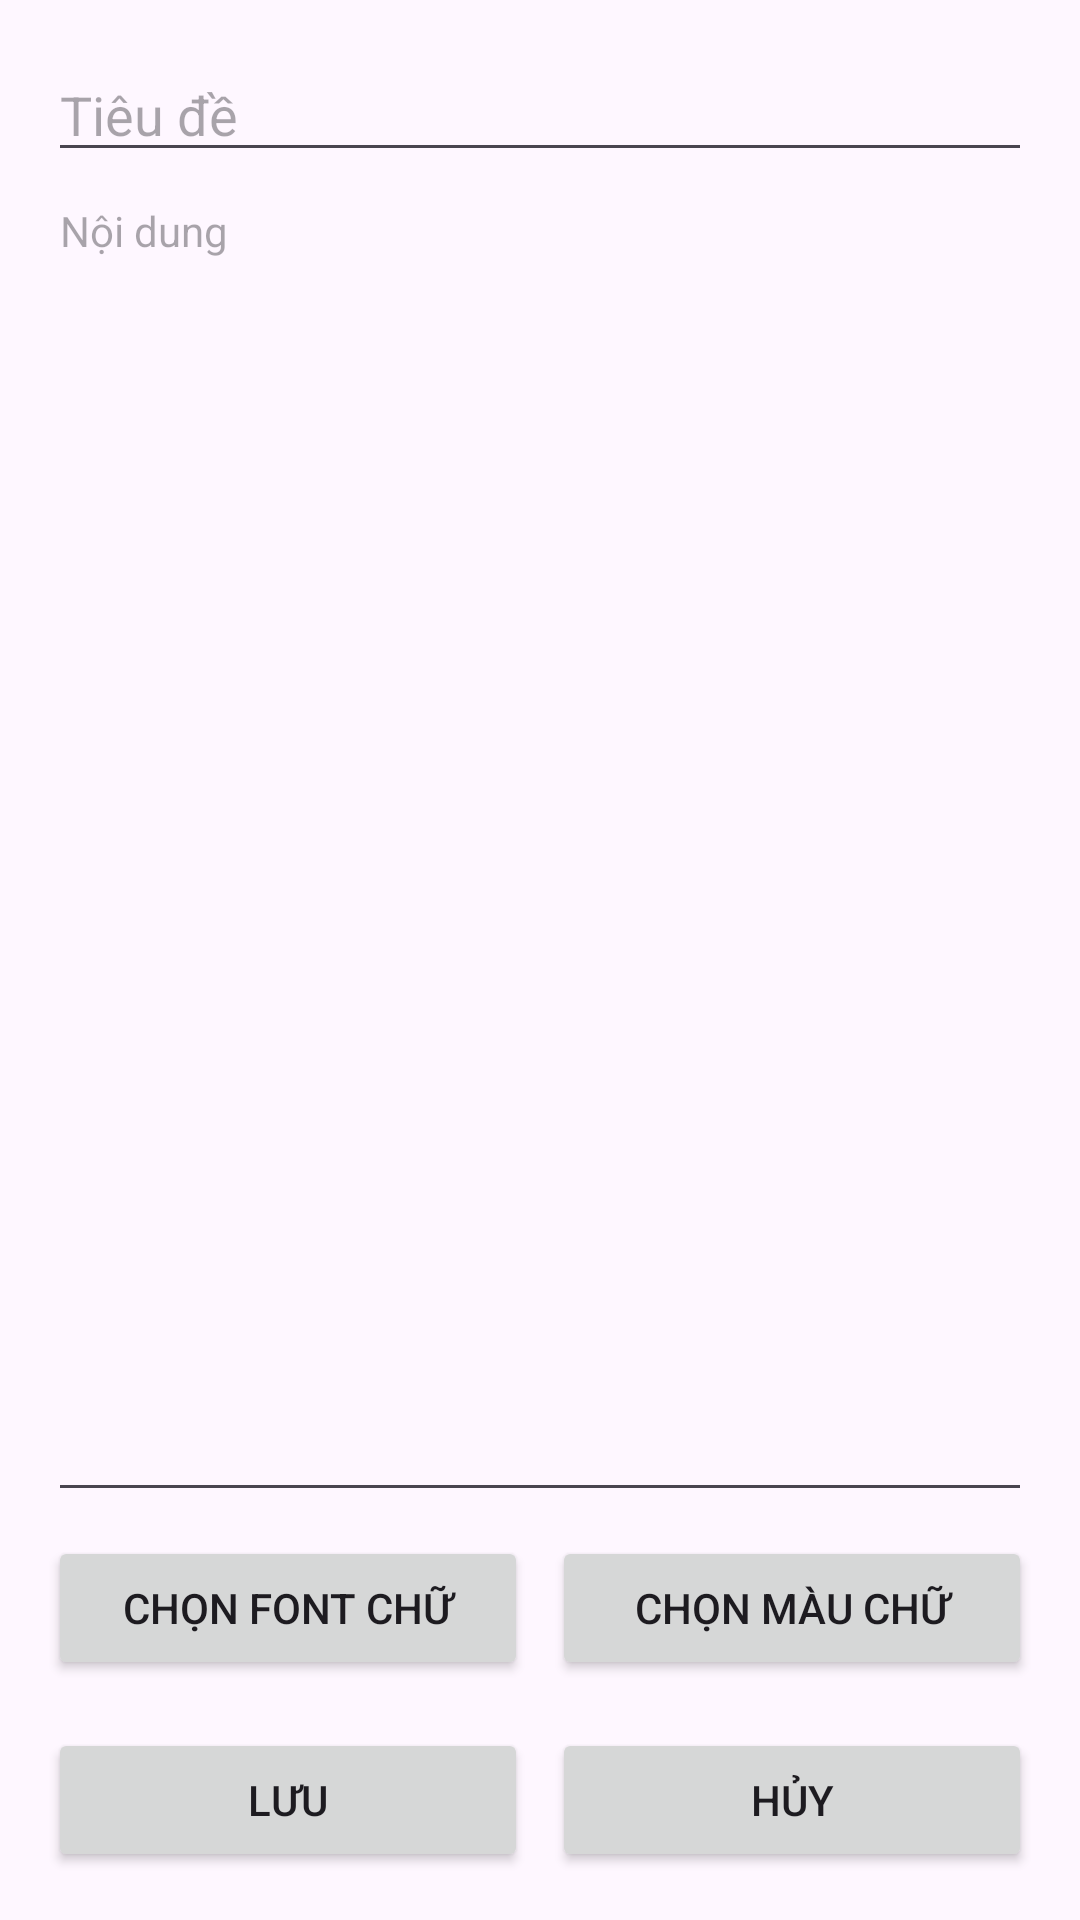

This screen was rendered from an Android layout file. Write that file and the resources it references.
<!-- AndroidManifest.xml: application theme Theme.StickyNote -->
<!-- res/layout/activity_add_note1.xml -->
<LinearLayout xmlns:android="http://schemas.android.com/apk/res/android"
    android:layout_width="match_parent"
    android:layout_height="match_parent"
    android:orientation="vertical"
    android:padding="16dp">

    
    <EditText
        android:id="@+id/edit_text_title"
        android:layout_width="match_parent"
        android:layout_height="wrap_content"
        android:hint="Tiêu đề"
        android:textSize="18sp"
        android:textColor="@android:color/black" />

    
    <EditText
        android:id="@+id/edit_text_notes"
        android:layout_width="match_parent"
        android:layout_height="0dp"
        android:layout_weight="1"
        android:hint="Nội dung"
        android:textSize="14sp"
        android:textColor="@android:color/black"
        android:gravity="top"
        android:inputType="textMultiLine" />

    
    <LinearLayout
        android:layout_width="match_parent"
        android:layout_height="wrap_content"
        android:orientation="horizontal"
        android:layout_marginTop="8dp">

        
        <Button
            android:id="@+id/button_font"
            android:layout_width="0dp"
            android:layout_height="wrap_content"
            android:layout_weight="1"
            android:text="Chọn font chữ"
            android:layout_marginEnd="4dp" />

        
        <Button
            android:id="@+id/button_color"
            android:layout_width="0dp"
            android:layout_height="wrap_content"
            android:layout_weight="1"
            android:text="Chọn màu chữ"
            android:layout_marginStart="4dp" />
    </LinearLayout>

    
    <LinearLayout
        android:layout_width="match_parent"
        android:layout_height="wrap_content"
        android:orientation="horizontal"
        android:layout_marginTop="16dp">

        
        <Button
            android:id="@+id/button_save"
            android:layout_width="0dp"
            android:layout_height="wrap_content"
            android:layout_weight="1"
            android:text="Lưu"
            android:layout_marginEnd="4dp" />

        
        <Button
            android:id="@+id/button_cancel"
            android:layout_width="0dp"
            android:layout_height="wrap_content"
            android:layout_weight="1"
            android:text="Hủy"
            android:layout_marginStart="4dp" />
    </LinearLayout>
</LinearLayout>
<!-- resources referenced by this layout -->
<resources>
  <style name="Theme.StickyNote" parent="Base.Theme.StickyNote" />
  <style name="Base.Theme.StickyNote" parent="Theme.Material3.DayNight.NoActionBar">
          
          
      </style>
</resources>
